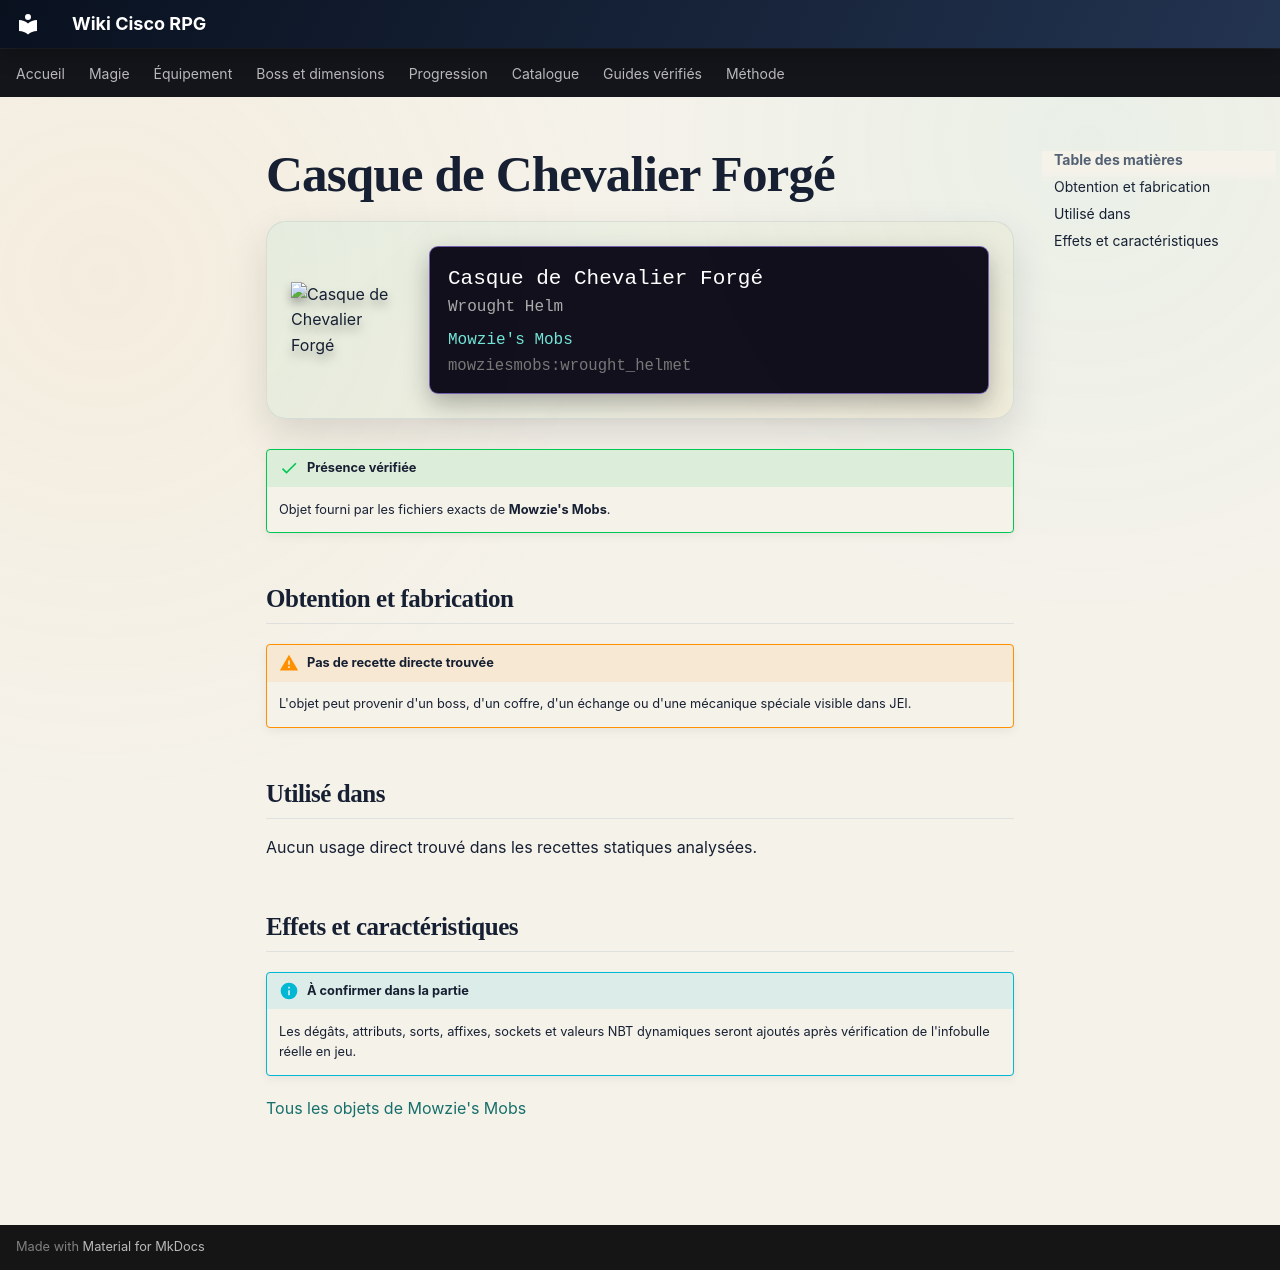

repository: Kloups-Dev/wiki-cisco-rpg · page: catalogue/objets/mowziesmobs/wrought_helmet/index.html · generator: mkdocs

# Casque de Chevalier Forgé

<div class="mc-item-showcase">
<img class="mc-item-icon" src="../../../../assets/generated/items/mowziesmobs/wrought_helmet.png" alt="Casque de Chevalier Forgé">
<div class="mc-tooltip-card">
<div class="mc-tooltip-card__name">Casque de Chevalier Forgé</div>
<div class="mc-tooltip-card__alias">Wrought Helm</div>
<div class="mc-tooltip-card__mod">Mowzie&#x27;s Mobs</div>
<div class="mc-tooltip-card__id">mowziesmobs:wrought_helmet</div>
</div>
</div>

!!! success "Présence vérifiée"
    Objet fourni par les fichiers exacts de **Mowzie's Mobs**.

## Obtention et fabrication

!!! warning "Pas de recette directe trouvée"
    L'objet peut provenir d'un boss, d'un coffre, d'un échange ou d'une mécanique spéciale visible dans JEI.

## Utilisé dans

Aucun usage direct trouvé dans les recettes statiques analysées.

## Effets et caractéristiques

!!! info "À confirmer dans la partie"
    Les dégâts, attributs, sorts, affixes, sockets et valeurs NBT dynamiques seront ajoutés après vérification de l'infobulle réelle en jeu.

[Tous les objets de Mowzie's Mobs](../../../contenu/mowzies-mobs.md)
